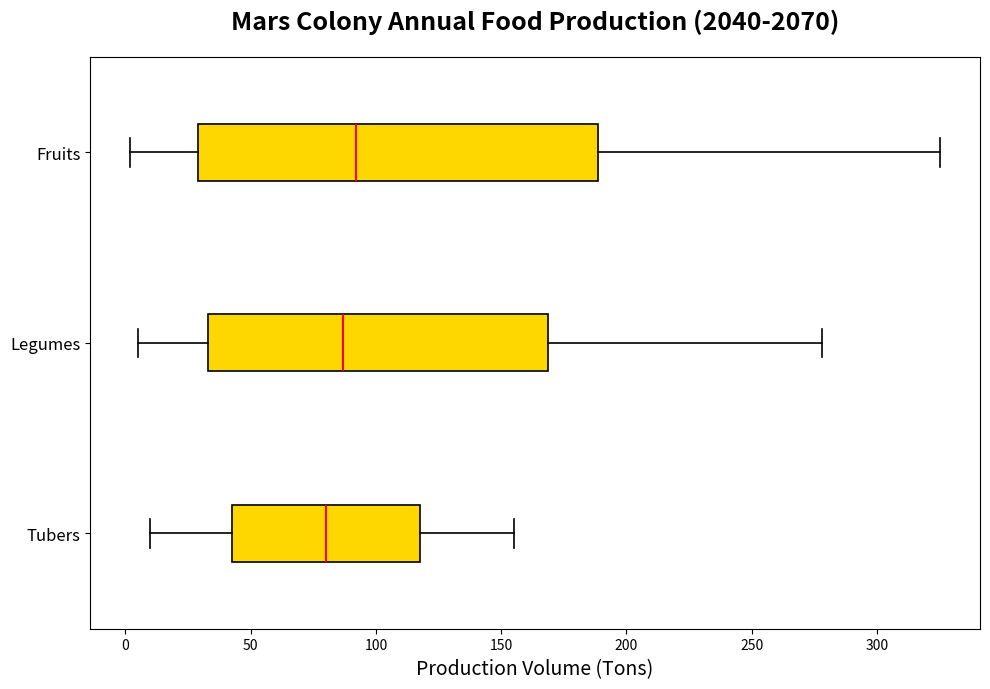

Source code (Python):
import matplotlib.pyplot as plt
import numpy as np

# Data for plotting horizontal box charts
data = {
    'Tubers': np.array([10, 12, 14, 18, 22, 28, 34, 40, 45, 50, 55, 60, 65, 70, 75, 80, 85, 90, 95, 100, 105, 110, 115, 120, 125, 130, 135, 140, 145, 150, 155]),
    'Legumes': np.array([5, 7, 9, 12, 16, 20, 25, 30, 36, 42, 48, 55, 62, 70, 78, 87, 96, 106, 116, 127, 138, 150, 162, 175, 188, 202, 216, 231, 246, 262, 278]),
    'Fruits': np.array([2, 3, 5, 7, 10, 15, 20, 26, 32, 39, 46, 54, 63, 72, 82, 92, 103, 114, 126, 139, 152, 166, 181, 196, 212, 229, 247, 266, 285, 305, 325])
}

fig, ax = plt.subplots(figsize=(10, 7))

# Create horizontal box plots
ax.boxplot(data.values(), vert=False, patch_artist=True,
           boxprops=dict(facecolor='#FFD700', color='black', linewidth=1.2),
           medianprops=dict(color='red', linewidth=1.5),
           whiskerprops=dict(color='black', linewidth=1.2),
           capprops=dict(color='black', linewidth=1.2),
           flierprops=dict(marker='o', color='black', markersize=5, alpha=0.5))

# Set y-ticks to category labels
ax.set_yticklabels(data.keys(), fontsize=12)

# Set plot titles and labels
ax.set_title("Mars Colony Annual Food Production (2040-2070)", fontsize=18, fontweight='bold', pad=20)
ax.set_xlabel("Production Volume (Tons)", fontsize=14)

plt.tight_layout()
plt.show()
